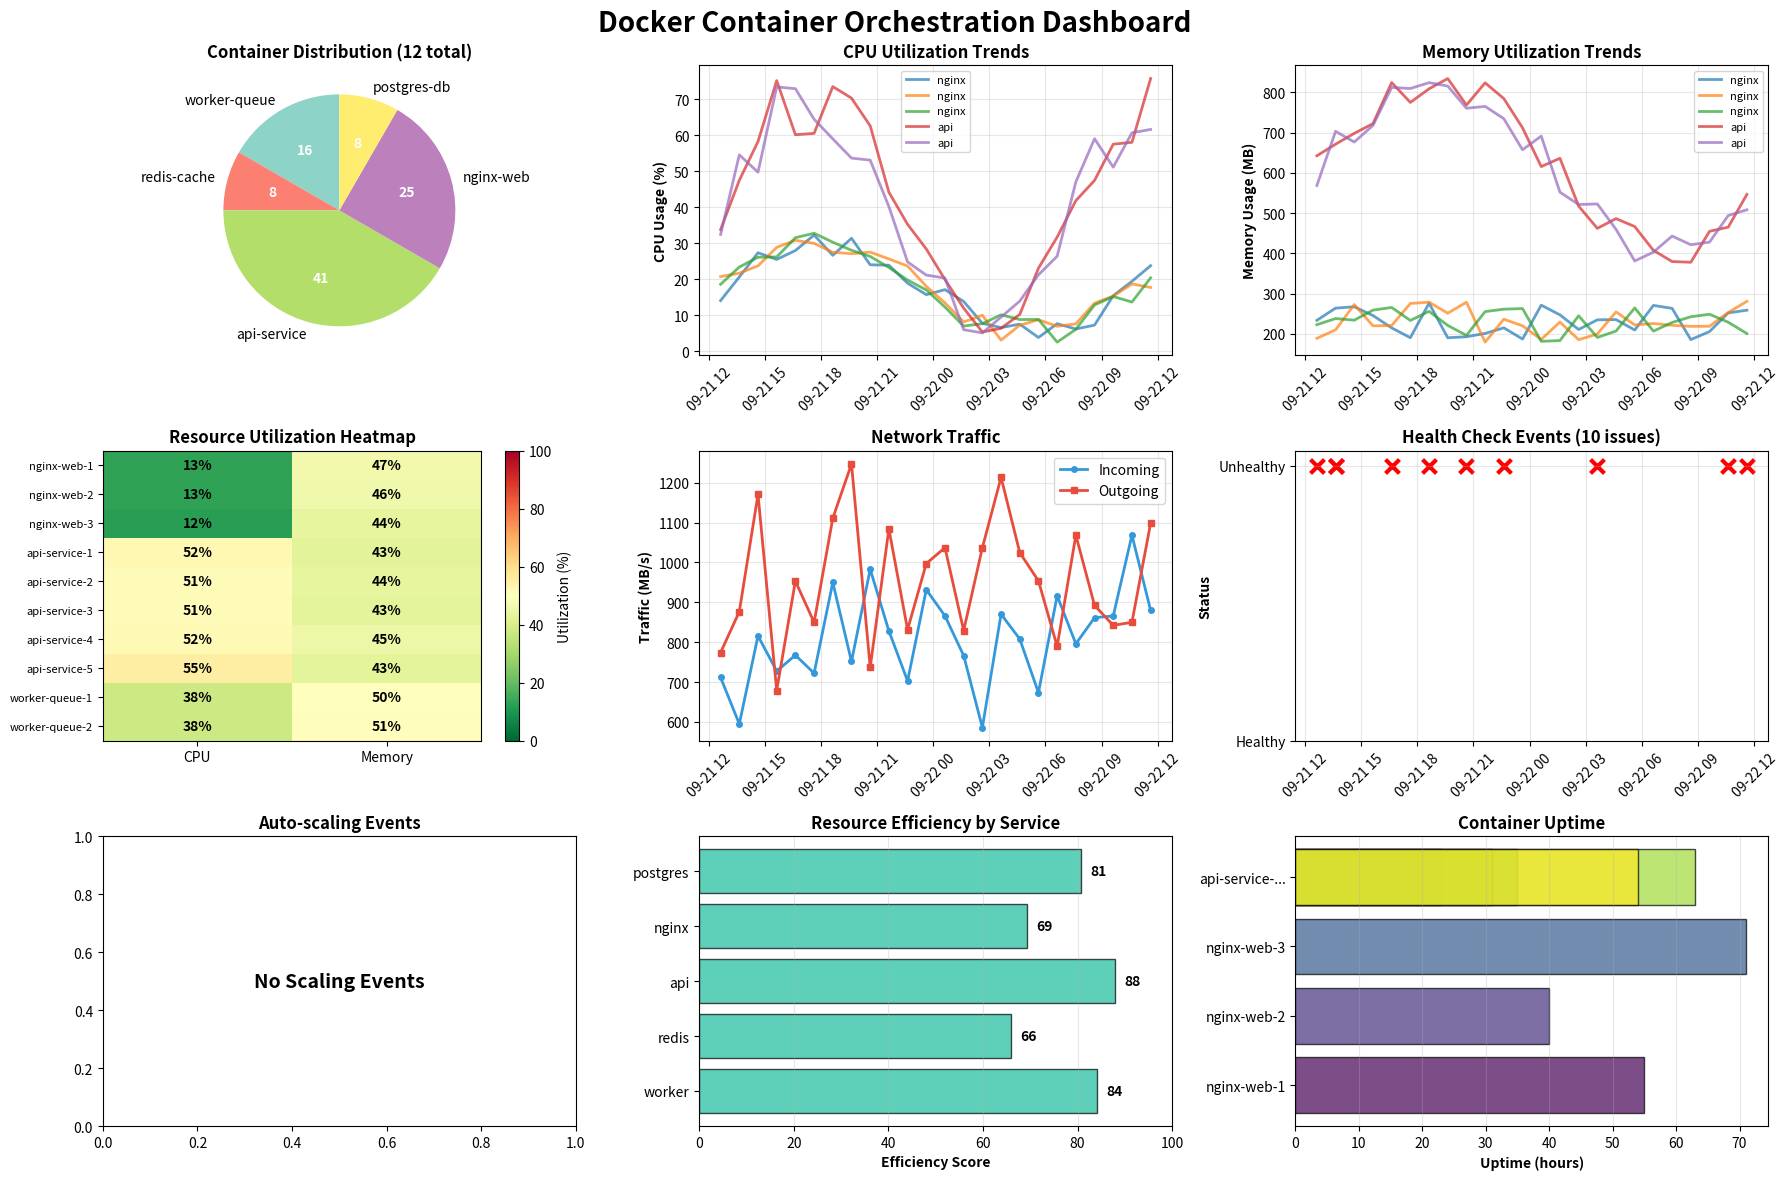

This figure's Python source:
# -*- coding: utf-8 -*-
"""Docker Container Orchestration Manager

Automatically generated by Colab.

Original file is located at
    https://colab.research.google.com/<link-removed>
"""

import matplotlib.pyplot as plt
import numpy as np
from datetime import datetime, timedelta
import random
from collections import defaultdict

class ContainerManager:
    def __init__(self):
        self.containers = {}
        self.metrics_history = defaultdict(lambda: defaultdict(list))
        self.scaling_events = []
        self.health_checks = []

    def simulate_container_fleet(self, hours=24):
        """Simulate a fleet of containers"""
        services = {
            'nginx-web': {'replicas': 3, 'cpu_limit': 0.5, 'mem_limit': 512},
            'api-service': {'replicas': 5, 'cpu_limit': 1.0, 'mem_limit': 1024},
            'worker-queue': {'replicas': 2, 'cpu_limit': 0.75, 'mem_limit': 768},
            'redis-cache': {'replicas': 1, 'cpu_limit': 0.25, 'mem_limit': 256},
            'postgres-db': {'replicas': 1, 'cpu_limit': 2.0, 'mem_limit': 2048}
        }

        container_id = 1
        for service_name, config in services.items():
            for replica in range(config['replicas']):
                container_name = f"{service_name}-{replica+1}"
                self.containers[container_name] = {
                    'id': f"cont_{container_id:04d}",
                    'service': service_name,
                    'status': 'running',
                    'cpu_limit': config['cpu_limit'],
                    'mem_limit': config['mem_limit'],
                    'started_at': datetime.now() - timedelta(hours=random.randint(1, 72)),
                    'restarts': 0
                }
                container_id += 1

        # Simulate metrics over time
        for hour in range(hours):
            timestamp = datetime.now() - timedelta(hours=hours-hour)

            for container_name, container in self.containers.items():
                service = container['service']

                # Simulate different load patterns
                if 'api' in service:
                    # API services - variable load with peaks
                    base_cpu = 40 + 30 * np.sin(hour / 3) + random.uniform(-10, 10)
                    base_mem = 60 + 20 * np.sin(hour / 4) + random.uniform(-5, 5)
                    network_in = random.uniform(10, 100)
                    network_out = random.uniform(5, 80)
                elif 'worker' in service:
                    # Worker services - steady load
                    base_cpu = 50 + random.uniform(-15, 15)
                    base_mem = 55 + random.uniform(-10, 10)
                    network_in = random.uniform(5, 30)
                    network_out = random.uniform(5, 30)
                elif 'db' in service or 'redis' in service:
                    # Database/Cache - high memory, variable CPU
                    base_cpu = 30 + 40 * np.sin(hour / 2) + random.uniform(-5, 15)
                    base_mem = 75 + random.uniform(-5, 5)
                    network_in = random.uniform(20, 150)
                    network_out = random.uniform(20, 150)
                else:
                    # Web servers - moderate load
                    base_cpu = 35 + 25 * np.sin(hour / 3.5) + random.uniform(-8, 8)
                    base_mem = 45 + random.uniform(-10, 10)
                    network_in = random.uniform(30, 200)
                    network_out = random.uniform(50, 300)

                # Ensure values are within reasonable bounds
                cpu_usage = max(5, min(95, base_cpu))
                mem_usage = max(10, min(90, base_mem))

                # Calculate based on limits
                cpu_percent = (cpu_usage / 100) * container['cpu_limit'] * 100
                mem_mb = (mem_usage / 100) * container['mem_limit']

                # Add occasional health check failures
                health_status = 'healthy'
                if random.random() < 0.02:  # 2% chance of unhealthy
                    health_status = 'unhealthy'
                    self.health_checks.append({
                        'timestamp': timestamp,
                        'container': container_name,
                        'status': health_status
                    })

                # Add auto-scaling events
                if cpu_percent > 80 and random.random() < 0.1:
                    self.scaling_events.append({
                        'timestamp': timestamp,
                        'service': service,
                        'action': 'scale_up',
                        'trigger': 'high_cpu'
                    })

                self.metrics_history[container_name]['cpu'].append({
                    'timestamp': timestamp,
                    'value': cpu_percent,
                    'limit': container['cpu_limit'] * 100
                })
                self.metrics_history[container_name]['memory'].append({
                    'timestamp': timestamp,
                    'value': mem_mb,
                    'limit': container['mem_limit']
                })
                self.metrics_history[container_name]['network_in'].append({
                    'timestamp': timestamp,
                    'value': network_in
                })
                self.metrics_history[container_name]['network_out'].append({
                    'timestamp': timestamp,
                    'value': network_out
                })
                self.metrics_history[container_name]['health'].append({
                    'timestamp': timestamp,
                    'status': health_status
                })

    def generate_dashboard(self):
        """Generate container orchestration dashboard"""
        fig = plt.figure(figsize=(18, 12))
        fig.suptitle('Docker Container Orchestration Dashboard',
                     fontsize=20, fontweight='bold')

        container_names = list(self.containers.keys())

        # 1. Container Status Overview
        ax1 = plt.subplot(3, 3, 1)
        services = set([c['service'] for c in self.containers.values()])
        service_counts = {s: sum(1 for c in self.containers.values()
                                 if c['service'] == s) for s in services}

        colors = plt.cm.Set3(np.linspace(0, 1, len(services)))
        wedges, texts, autotexts = ax1.pie(service_counts.values(),
                                            labels=service_counts.keys(),
                                            autopct='%d', colors=colors, startangle=90)
        for autotext in autotexts:
            autotext.set_color('white')
            autotext.set_fontweight('bold')
        ax1.set_title(f'Container Distribution ({len(container_names)} total)',
                     fontweight='bold')

        # 2. CPU Utilization Over Time
        ax2 = plt.subplot(3, 3, 2)
        # Show top 5 containers by average CPU
        avg_cpu = {}
        for container in container_names[:5]:
            cpu_data = self.metrics_history[container]['cpu']
            avg_cpu[container] = np.mean([d['value'] for d in cpu_data])
            times = [d['timestamp'] for d in cpu_data]
            values = [d['value'] for d in cpu_data]
            ax2.plot(times, values, label=container.split('-')[0], linewidth=2, alpha=0.7)

        ax2.set_ylabel('CPU Usage (%)', fontweight='bold')
        ax2.set_title('CPU Utilization Trends', fontweight='bold')
        ax2.legend(loc='best', fontsize=8)
        ax2.grid(True, alpha=0.3)
        plt.setp(ax2.xaxis.get_majorticklabels(), rotation=45)

        # 3. Memory Usage Over Time
        ax3 = plt.subplot(3, 3, 3)
        for container in container_names[:5]:
            mem_data = self.metrics_history[container]['memory']
            times = [d['timestamp'] for d in mem_data]
            values = [d['value'] for d in mem_data]
            ax3.plot(times, values, label=container.split('-')[0], linewidth=2, alpha=0.7)

        ax3.set_ylabel('Memory Usage (MB)', fontweight='bold')
        ax3.set_title('Memory Utilization Trends', fontweight='bold')
        ax3.legend(loc='best', fontsize=8)
        ax3.grid(True, alpha=0.3)
        plt.setp(ax3.xaxis.get_majorticklabels(), rotation=45)

        # 4. Resource Utilization Heatmap
        ax4 = plt.subplot(3, 3, 4)
        heatmap_data = []
        container_labels = []

        for container in container_names[:10]:
            cpu_data = self.metrics_history[container]['cpu']
            mem_data = self.metrics_history[container]['memory']

            avg_cpu = np.mean([d['value'] for d in cpu_data[-6:]])
            avg_mem_percent = (np.mean([d['value'] for d in mem_data[-6:]]) /
                              self.containers[container]['mem_limit']) * 100

            heatmap_data.append([avg_cpu, avg_mem_percent])
            container_labels.append(container[:15] + '...' if len(container) > 15
                                  else container)

        im = ax4.imshow(heatmap_data, cmap='RdYlGn_r', aspect='auto', vmin=0, vmax=100)
        ax4.set_xticks([0, 1])
        ax4.set_xticklabels(['CPU', 'Memory'])
        ax4.set_yticks(np.arange(len(container_labels)))
        ax4.set_yticklabels(container_labels, fontsize=8)
        ax4.set_title('Resource Utilization Heatmap', fontweight='bold')

        for i in range(len(container_labels)):
            for j in range(2):
                text = ax4.text(j, i, f'{heatmap_data[i][j]:.0f}%',
                              ha="center", va="center", color="black", fontweight='bold')

        plt.colorbar(im, ax=ax4, label='Utilization (%)')

        # 5. Network Traffic
        ax5 = plt.subplot(3, 3, 5)
        total_network_in = []
        total_network_out = []
        timestamps = []

        # Aggregate network traffic
        all_timestamps = set()
        for container in container_names:
            for data in self.metrics_history[container]['network_in']:
                all_timestamps.add(data['timestamp'])

        for ts in sorted(all_timestamps):
            net_in = sum(d['value'] for container in container_names
                        for d in self.metrics_history[container]['network_in']
                        if d['timestamp'] == ts)
            net_out = sum(d['value'] for container in container_names
                         for d in self.metrics_history[container]['network_out']
                         if d['timestamp'] == ts)
            timestamps.append(ts)
            total_network_in.append(net_in)
            total_network_out.append(net_out)

        ax5.plot(timestamps, total_network_in, label='Incoming',
                linewidth=2, color='#3498db', marker='o', markersize=4)
        ax5.plot(timestamps, total_network_out, label='Outgoing',
                linewidth=2, color='#e74c3c', marker='s', markersize=4)
        ax5.set_ylabel('Traffic (MB/s)', fontweight='bold')
        ax5.set_title('Network Traffic', fontweight='bold')
        ax5.legend()
        ax5.grid(True, alpha=0.3)
        plt.setp(ax5.xaxis.get_majorticklabels(), rotation=45)

        # 6. Container Health Status
        ax6 = plt.subplot(3, 3, 6)
        if self.health_checks:
            health_times = [h['timestamp'] for h in self.health_checks]
            health_values = [1 if h['status'] == 'unhealthy' else 0
                           for h in self.health_checks]

            ax6.scatter(health_times, health_values, c='red', s=100,
                       marker='x', linewidths=3, label='Health Issues')
            ax6.set_ylabel('Status', fontweight='bold')
            ax6.set_yticks([0, 1])
            ax6.set_yticklabels(['Healthy', 'Unhealthy'])
            ax6.set_title(f'Health Check Events ({len(self.health_checks)} issues)',
                         fontweight='bold')
            ax6.grid(True, alpha=0.3)
            plt.setp(ax6.xaxis.get_majorticklabels(), rotation=45)
        else:
            ax6.text(0.5, 0.5, 'All Containers Healthy', ha='center', va='center',
                    fontsize=14, color='green', fontweight='bold',
                    transform=ax6.transAxes)
            ax6.set_title('Health Check Events', fontweight='bold')

        # 7. Auto-scaling Events
        ax7 = plt.subplot(3, 3, 7)
        if self.scaling_events:
            scale_times = [e['timestamp'] for e in self.scaling_events]
            scale_actions = [1 if e['action'] == 'scale_up' else -1
                           for e in self.scaling_events]

            colors_scale = ['green' if a == 1 else 'red' for a in scale_actions]
            ax7.scatter(scale_times, scale_actions, c=colors_scale, s=150, alpha=0.6)
            ax7.set_ylabel('Action', fontweight='bold')
            ax7.set_yticks([-1, 1])
            ax7.set_yticklabels(['Scale Down', 'Scale Up'])
            ax7.set_title(f'Auto-scaling Events ({len(self.scaling_events)} events)',
                         fontweight='bold')
            ax7.grid(True, alpha=0.3)
            plt.setp(ax7.xaxis.get_majorticklabels(), rotation=45)
        else:
            ax7.text(0.5, 0.5, 'No Scaling Events', ha='center', va='center',
                    fontsize=14, fontweight='bold', transform=ax7.transAxes)
            ax7.set_title('Auto-scaling Events', fontweight='bold')

        # 8. Resource Efficiency Score
        ax8 = plt.subplot(3, 3, 8)
        efficiency_scores = []
        service_labels = []

        for service in services:
            service_containers = [c for c, data in self.containers.items()
                                if data['service'] == service]

            total_cpu = 0
            total_mem = 0
            count = 0

            for container in service_containers:
                cpu_data = self.metrics_history[container]['cpu']
                mem_data = self.metrics_history[container]['memory']

                avg_cpu = np.mean([d['value'] for d in cpu_data[-6:]])
                avg_mem_percent = (np.mean([d['value'] for d in mem_data[-6:]]) /
                                  self.containers[container]['mem_limit']) * 100

                total_cpu += avg_cpu
                total_mem += avg_mem_percent
                count += 1

            if count > 0:
                # Efficiency: balance between utilization and over-provisioning
                avg_cpu = total_cpu / count
                avg_mem = total_mem / count

                # Optimal range is 50-70%
                cpu_efficiency = 100 - abs(avg_cpu - 60)
                mem_efficiency = 100 - abs(avg_mem - 60)
                efficiency = (cpu_efficiency + mem_efficiency) / 2

                efficiency_scores.append(efficiency)
                service_labels.append(service.split('-')[0])

        bars = ax8.barh(service_labels, efficiency_scores,
                       color='#1abc9c', alpha=0.7, edgecolor='black')
        ax8.set_xlabel('Efficiency Score', fontweight='bold')
        ax8.set_title('Resource Efficiency by Service', fontweight='bold')
        ax8.set_xlim(0, 100)
        ax8.grid(axis='x', alpha=0.3)

        for i, bar in enumerate(bars):
            width = bar.get_width()
            ax8.text(width + 2, bar.get_y() + bar.get_height()/2,
                    f'{width:.0f}', ha='left', va='center', fontweight='bold')

        # 9. Container Uptime
        ax9 = plt.subplot(3, 3, 9)
        uptimes = []
        uptime_labels = []

        for container in container_names[:8]:
            uptime_hours = (datetime.now() -
                          self.containers[container]['started_at']).total_seconds() / 3600
            uptimes.append(uptime_hours)
            uptime_labels.append(container[:12] + '...' if len(container) > 12
                               else container)

        colors_uptime = plt.cm.viridis(np.linspace(0, 1, len(uptimes)))
        ax9.barh(uptime_labels, uptimes, color=colors_uptime, alpha=0.7, edgecolor='black')
        ax9.set_xlabel('Uptime (hours)', fontweight='bold')
        ax9.set_title('Container Uptime', fontweight='bold')
        ax9.grid(axis='x', alpha=0.3)

        plt.tight_layout()
        plt.savefig('container_orchestration_dashboard.png', dpi=300, bbox_inches='tight')
        print("✅ Dashboard saved as 'container_orchestration_dashboard.png'")
        plt.show()

    def generate_report(self):
        """Generate text report"""
        print("\n" + "="*80)
        print(" "*20 + "CONTAINER ORCHESTRATION REPORT")
        print("="*80 + "\n")

        print(f"🐳 Total Containers: {len(self.containers)}")
        print(f"📦 Unique Services: {len(set([c['service'] for c in self.containers.values()]))}")
        print(f"🔄 Auto-scaling Events: {len(self.scaling_events)}")
        print(f"❤️  Health Check Issues: {len(self.health_checks)}")

        print(f"\n📊 Container Breakdown by Service:")
        services = set([c['service'] for c in self.containers.values()])
        for service in services:
            count = sum(1 for c in self.containers.values() if c['service'] == service)
            print(f"   {service:20s}: {count} replicas")

        print("\n" + "="*80 + "\n")

# Main execution
if __name__ == "__main__":
    print("🚀 Starting Container Orchestration Manager...")

    manager = ContainerManager()
    print("🐳 Simulating container fleet...")
    manager.simulate_container_fleet(hours=24)

    print("📊 Generating dashboard...")
    manager.generate_dashboard()

    manager.generate_report()

    print("✅ Container management complete!")